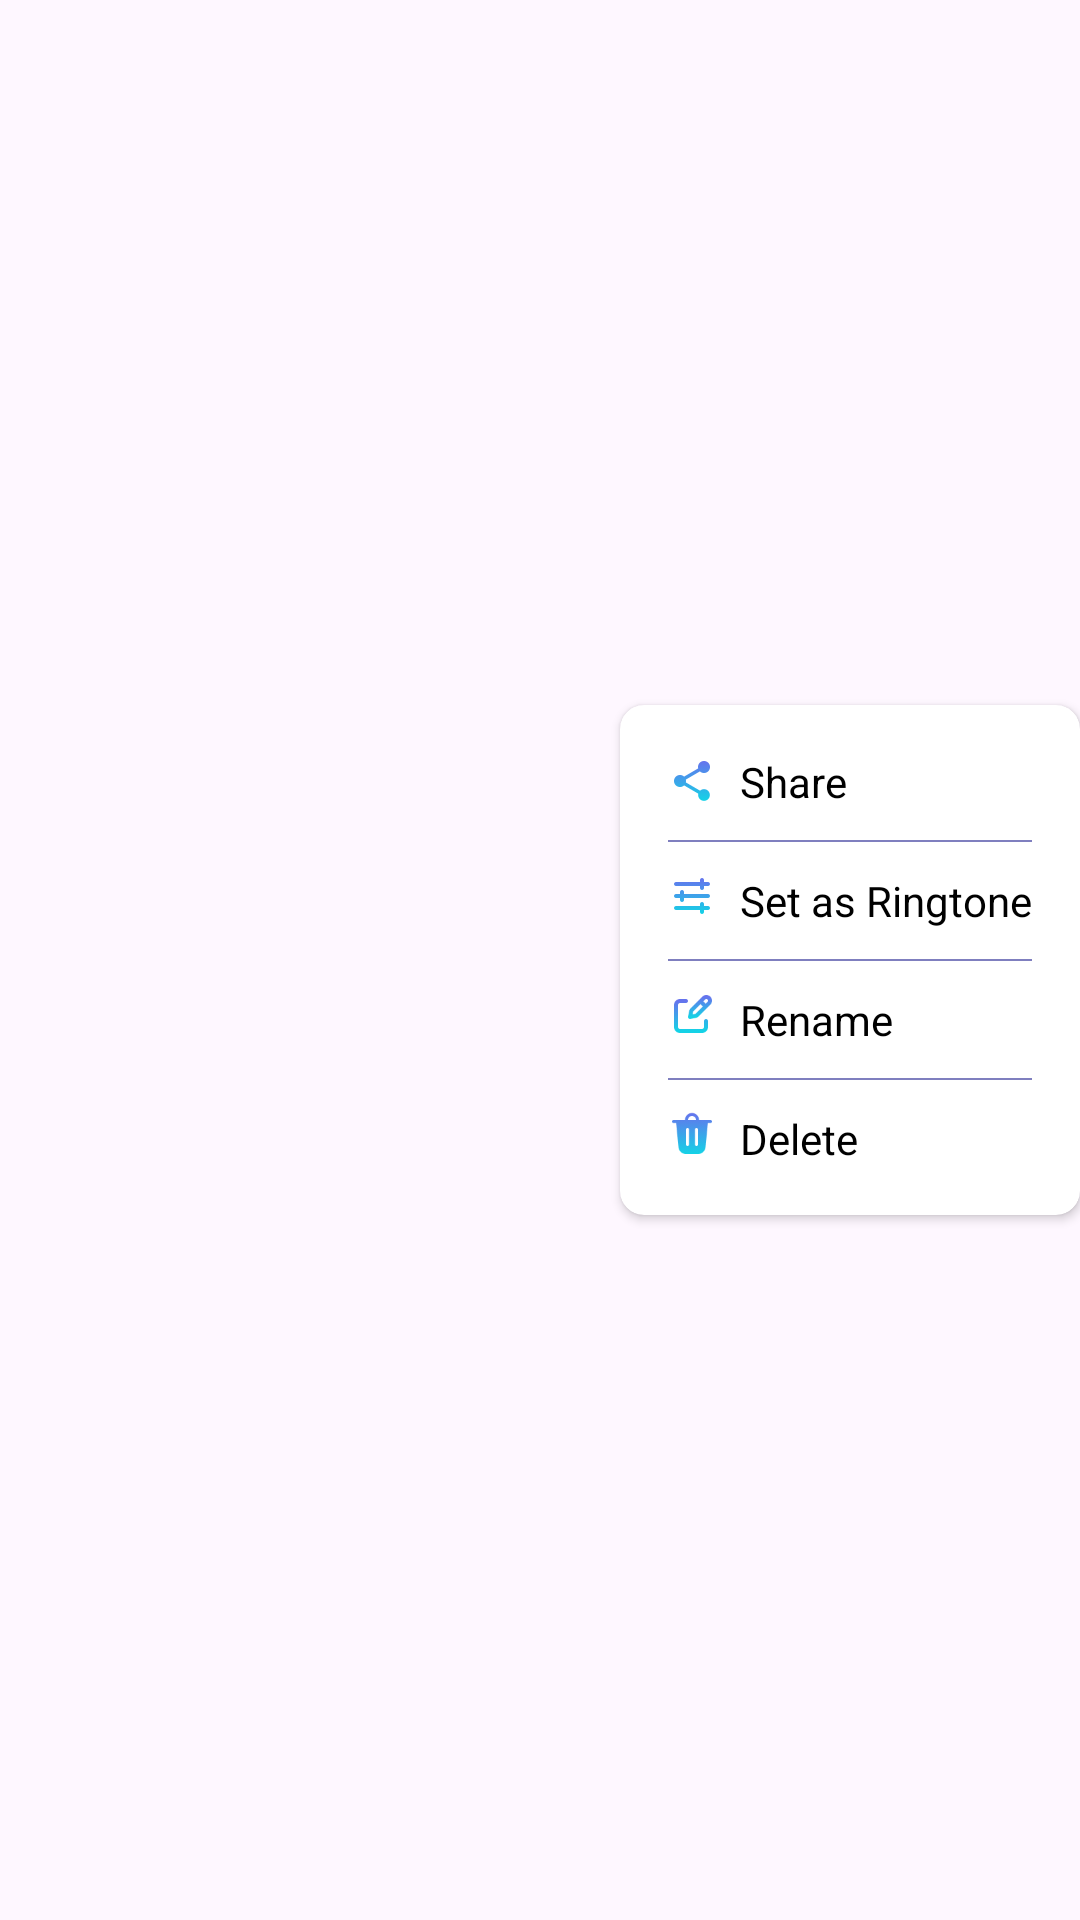

This screen was rendered from an Android layout file. Write that file and the resources it references.
<!-- AndroidManifest.xml: application theme Theme.ST046_AudioEditorandMusicEditor -->
<!-- res/layout/dialog_myidia.xml -->
<?xml version="1.0" encoding="utf-8"?>
    <androidx.constraintlayout.widget.ConstraintLayout
    xmlns:android="http://schemas.android.com/apk/res/android"
    xmlns:app="http://schemas.android.com/apk/res-auto"
        android:orientation="horizontal"
        android:layout_width="match_parent"
        android:layout_height="wrap_content"
    android:background="@android:color/transparent">

    <androidx.cardview.widget.CardView
        android:id="@+id/cardview"
        android:layout_width="wrap_content"
        android:layout_height="wrap_content"
        app:cardCornerRadius="8dp"
        app:layout_constraintBottom_toBottomOf="parent"
        app:layout_constraintEnd_toEndOf="parent"
        app:layout_constraintTop_toTopOf="parent">


        <LinearLayout
            android:layout_width="wrap_content"
            android:layout_height="wrap_content"
            android:orientation="vertical">
<LinearLayout
    android:id="@+id/share"
    android:layout_width="match_parent"
    android:layout_height="wrap_content"
    android:layout_marginEnd="16dp"
    android:layout_marginTop="16dp"
    android:layout_marginStart="16dp"
android:orientation="vertical"
    >
    <LinearLayout
        android:layout_marginBottom="10dp"
        android:orientation="horizontal"
        android:layout_width="match_parent"
        android:layout_height="wrap_content">
        <ImageView
            android:layout_gravity="center"
            android:layout_width="16dp"
            android:layout_height="16dp"
            android:src="@drawable/icshare"/>
        <TextView
            android:layout_marginStart="8dp"
            android:layout_width="wrap_content"
            android:layout_height="wrap_content"
            android:text="@string/share"
            android:textColor="@color/black" />
    </LinearLayout>

    <LinearLayout
        android:layout_width="match_parent"
        android:layout_height="0.5dp"
        android:background="#80000080"
        />
</LinearLayout>

<LinearLayout
    android:id="@+id/ringtone"
android:orientation="vertical"
    android:layout_width="match_parent"
    android:layout_height="wrap_content"
    android:layout_marginVertical="10dp"
    android:layout_marginStart="16dp"
    android:layout_marginEnd="16dp">
    <LinearLayout
        android:layout_marginBottom="10dp"
        android:layout_width="match_parent"
        android:layout_height="wrap_content">
    <ImageView
        android:layout_width="16dp"
        android:layout_height="16dp"
        android:src="@drawable/ringtone"/>
    <TextView
        android:layout_marginStart="8dp"
        android:layout_width="wrap_content"
        android:layout_height="wrap_content"
        android:text="@string/set_as_ringtone"
        android:textColor="@android:color/black" />
    </LinearLayout>
    <LinearLayout
        android:layout_width="match_parent"
        android:layout_height="0.5dp"
        android:background="#80000080"
        />
</LinearLayout>
<LinearLayout
    android:id="@+id/edit"

    android:layout_width="match_parent"
    android:layout_height="wrap_content"
    android:orientation="vertical"
    android:layout_marginStart="16dp"
    android:layout_marginEnd="16dp">
    <LinearLayout
        android:layout_marginBottom="10dp"
        android:layout_width="match_parent"
        android:layout_height="wrap_content">
        <ImageView
            android:layout_width="16dp"
            android:layout_height="16dp"
            android:src="@drawable/edit"
            />
        <TextView
            android:layout_marginStart="8dp"
            android:layout_width="wrap_content"
            android:layout_height="wrap_content"
            android:text="@string/rename"
            android:textColor="@android:color/black"
            />
    </LinearLayout>
    <LinearLayout
        android:layout_width="match_parent"
        android:layout_height="0.5dp"
        android:background="#80000080"
        />
</LinearLayout>
            <LinearLayout
                android:id="@+id/delete"
                android:layout_width="match_parent"
                android:layout_height="wrap_content"
                android:orientation="vertical"
                android:layout_marginTop="10dp"
                android:layout_marginStart="16dp"
                android:layout_marginEnd="16dp"
                android:layout_marginBottom="16dp">
                <LinearLayout
                    android:orientation="horizontal"
                    android:layout_width="match_parent"
                    android:layout_height="wrap_content">
                    <ImageView
                        android:layout_width="16dp"
                        android:layout_height="16dp"
                        android:src="@drawable/rac"
                        />
                    <TextView
                        android:layout_marginStart="8dp"
                        android:layout_width="wrap_content"
                        android:layout_height="wrap_content"
                        android:text="@string/delete"
                        android:textColor="@android:color/black"
                        />
                </LinearLayout>

            </LinearLayout>
        </LinearLayout>

    </androidx.cardview.widget.CardView>
    </androidx.constraintlayout.widget.ConstraintLayout>
<!-- resources referenced by this layout -->
<resources>
  <color name="black">#FF000000</color>
  <!-- drawable edit: png bitmap (drawable, 3126 bytes) -->
  <!-- drawable icshare: png bitmap (drawable, 3911 bytes) -->
  <!-- drawable rac: png bitmap (drawable, 3802 bytes) -->
  <!-- drawable ringtone: png bitmap (drawable, 2091 bytes) -->
  <string name="delete">Delete</string>
  <string name="rename">Rename</string>
  <string name="set_as_ringtone">Set as Ringtone</string>
  <string name="share">Share</string>
  <style name="Theme.ST046_AudioEditorandMusicEditor" parent="Base.Theme.ST046_AudioEditorandMusicEditor">
          <item name="android:windowTranslucentStatus">false</item>
          <item name="android:statusBarColor">@android:color/transparent</item>
      </style>
  <style name="Base.Theme.ST046_AudioEditorandMusicEditor" parent="Theme.Material3.DayNight.NoActionBar">
          <item name="android:windowTranslucentStatus">false</item>
          <item name="android:statusBarColor">@android:color/transparent</item>
      </style>
</resources>
